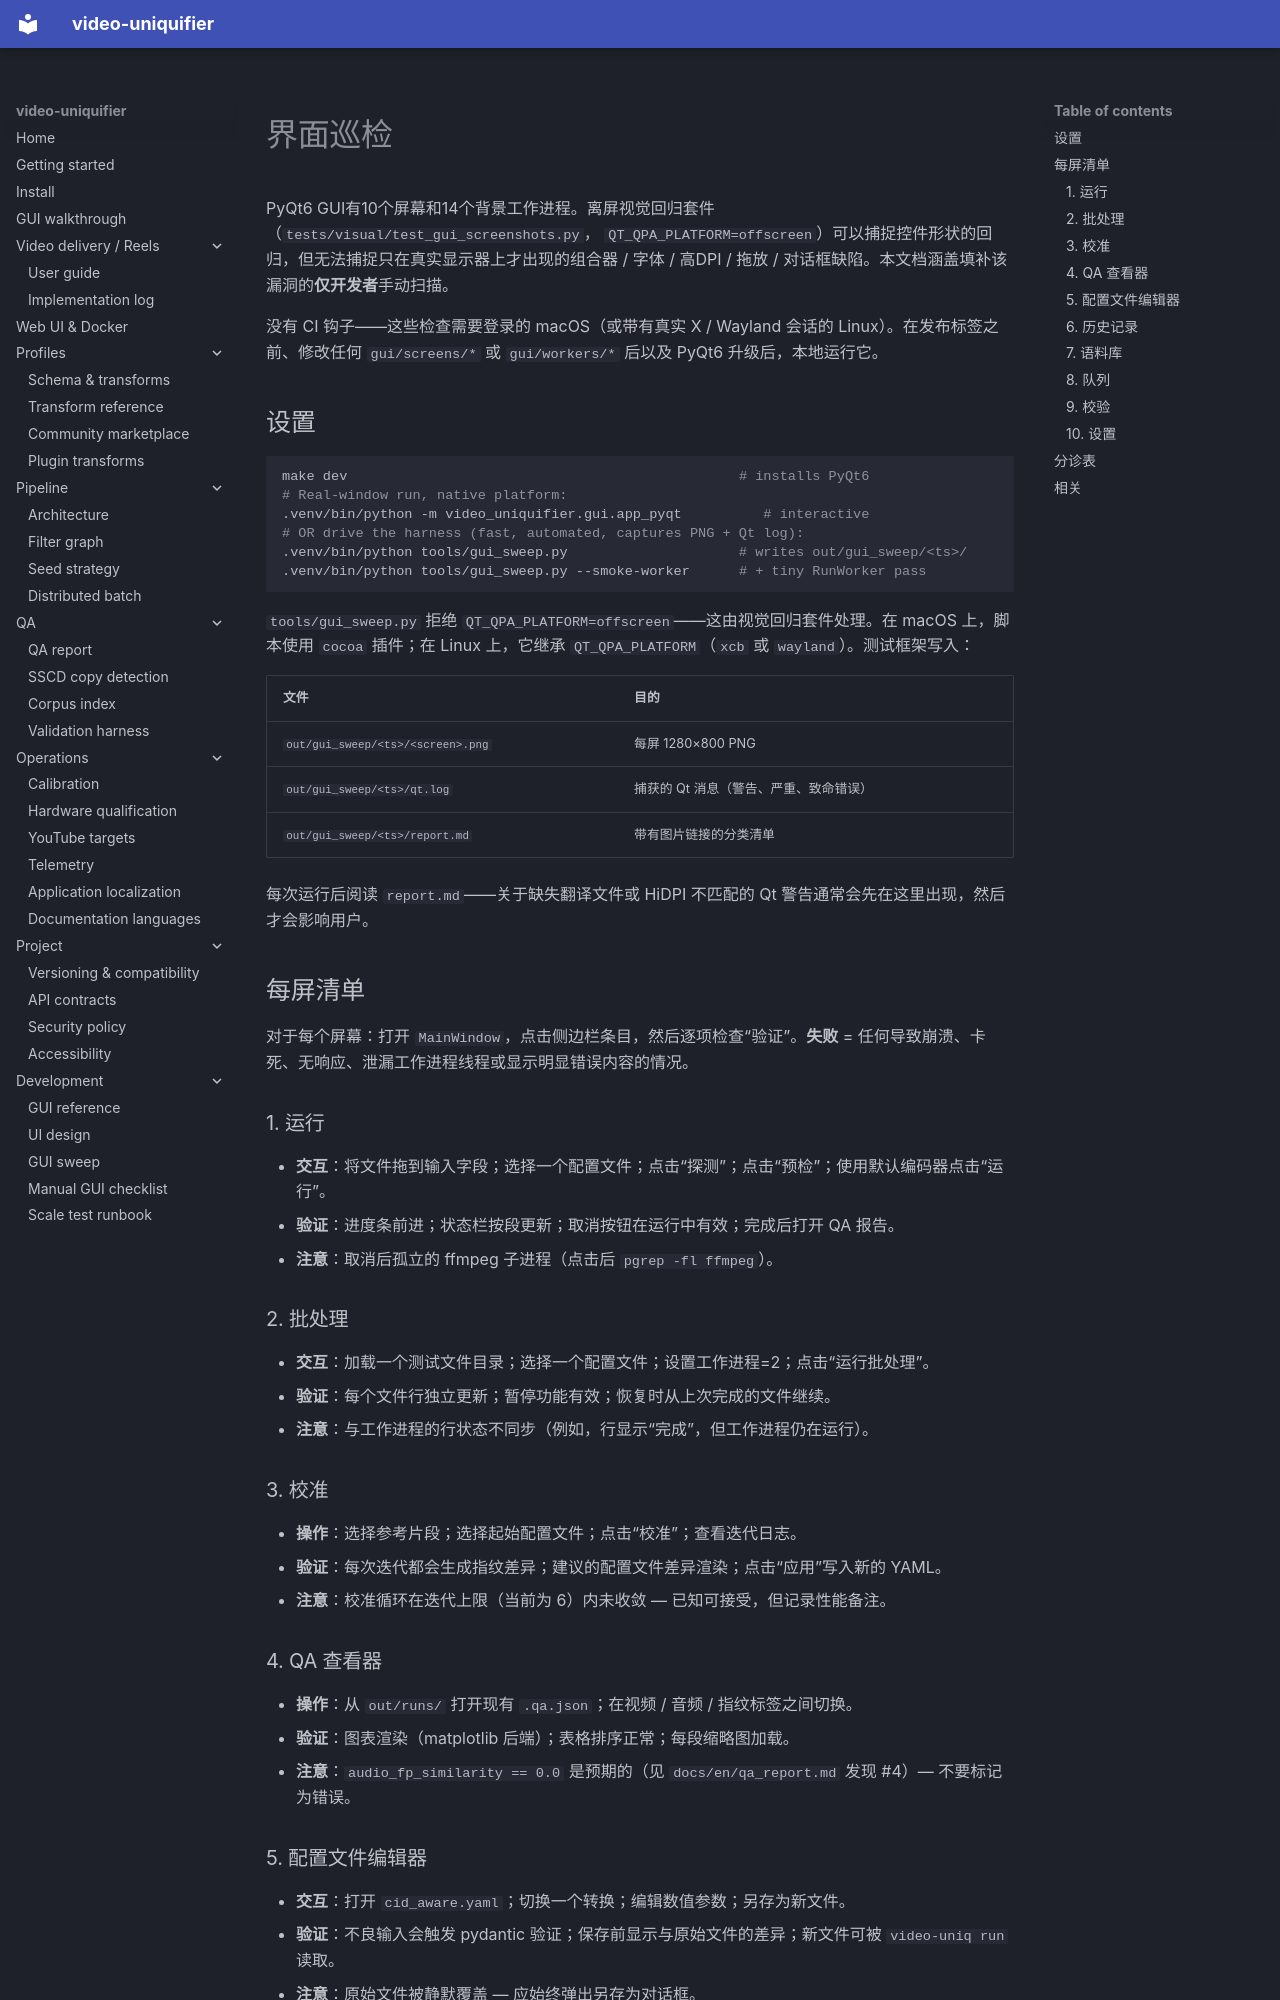

repository: Hostlife22/video-uniquifier · page: zh/gui_sweep/index.html · generator: mkdocs

<a id="gui-manual-sweep"></a>

# 界面巡检

PyQt6 GUI有10个屏幕和14个背景工作进程。离屏视觉回归套件（`tests/visual/test_gui_screenshots.py`，
`QT_QPA_PLATFORM=offscreen`）可以捕捉控件形状的回归，但无法捕捉只在真实显示器上才出现的组合器 / 字体 / 高DPI / 拖放 / 对话框缺陷。本文档涵盖填补该漏洞的**仅开发者**手动扫描。

没有 CI 钩子——这些检查需要登录的 macOS（或带有真实 X / Wayland 会话的 Linux）。在发布标签之前、修改任何 `gui/screens/*` 或 `gui/workers/*` 后以及 PyQt6 升级后，本地运行它。

<a id="setup"></a>

## 设置

```bash
make dev                                                # installs PyQt6
# Real-window run, native platform:
.venv/bin/python -m video_uniquifier.gui.app_pyqt          # interactive
# OR drive the harness (fast, automated, captures PNG + Qt log):
.venv/bin/python tools/gui_sweep.py                     # writes out/gui_sweep/<ts>/
.venv/bin/python tools/gui_sweep.py --smoke-worker      # + tiny RunWorker pass
```

`tools/gui_sweep.py` 拒绝 `QT_QPA_PLATFORM=offscreen`——这由视觉回归套件处理。在 macOS 上，脚本使用
`cocoa` 插件；在 Linux 上，它继承 `QT_QPA_PLATFORM`（`xcb` 或
`wayland`）。测试框架写入：

|文件|目的|
|---|---|
| `out/gui_sweep/<ts>/<screen>.png` |每屏 1280×800 PNG|
| `out/gui_sweep/<ts>/qt.log` |捕获的 Qt 消息（警告、严重、致命错误）|
| `out/gui_sweep/<ts>/report.md` |带有图片链接的分类清单|

每次运行后阅读 `report.md`——关于缺失翻译文件或 HiDPI 不匹配的 Qt 警告通常会先在这里出现，然后才会影响用户。

<a id="per-screen-checklist"></a>

## 每屏清单

对于每个屏幕：打开 `MainWindow`，点击侧边栏条目，然后逐项检查“验证”。**失败** = 任何导致崩溃、卡死、无响应、泄漏工作进程线程或显示明显错误内容的情况。

<a id="1-run"></a>

### 1. 运行

- **交互**：将文件拖到输入字段；选择一个配置文件；点击“探测”；点击“预检”；使用默认编码器点击“运行”。
- **验证**：进度条前进；状态栏按段更新；取消按钮在运行中有效；完成后打开 QA 报告。
- **注意**：取消后孤立的 ffmpeg 子进程（点击后 `pgrep -fl ffmpeg`）。

<a id="2-batch"></a>

### 2. 批处理

- **交互**：加载一个测试文件目录；选择一个配置文件；设置工作进程=2；点击“运行批处理”。
- **验证**：每个文件行独立更新；暂停功能有效；恢复时从上次完成的文件继续。
- **注意**：与工作进程的行状态不同步（例如，行显示“完成”，但工作进程仍在运行）。

<a id="3-calibrate"></a>

### 3. 校准

- **操作**：选择参考片段；选择起始配置文件；点击“校准”；查看迭代日志。
- **验证**：每次迭代都会生成指纹差异；建议的配置文件差异渲染；点击“应用”写入新的 YAML。
- **注意**：校准循环在迭代上限（当前为 6）内未收敛 — 已知可接受，但记录性能备注。

<a id="4-qa-viewer"></a>

### 4. QA 查看器

- **操作**：从 `out/runs/` 打开现有 `.qa.json`；在视频 / 音频 / 指纹标签之间切换。
- **验证**：图表渲染（matplotlib 后端）；表格排序正常；每段缩略图加载。
- **注意**：`audio_fp_similarity == 0.0` 是预期的（见
  `docs/en/qa_report.md` 发现 #4）— 不要标记为错误。

<a id="5-profile-editor"></a>
